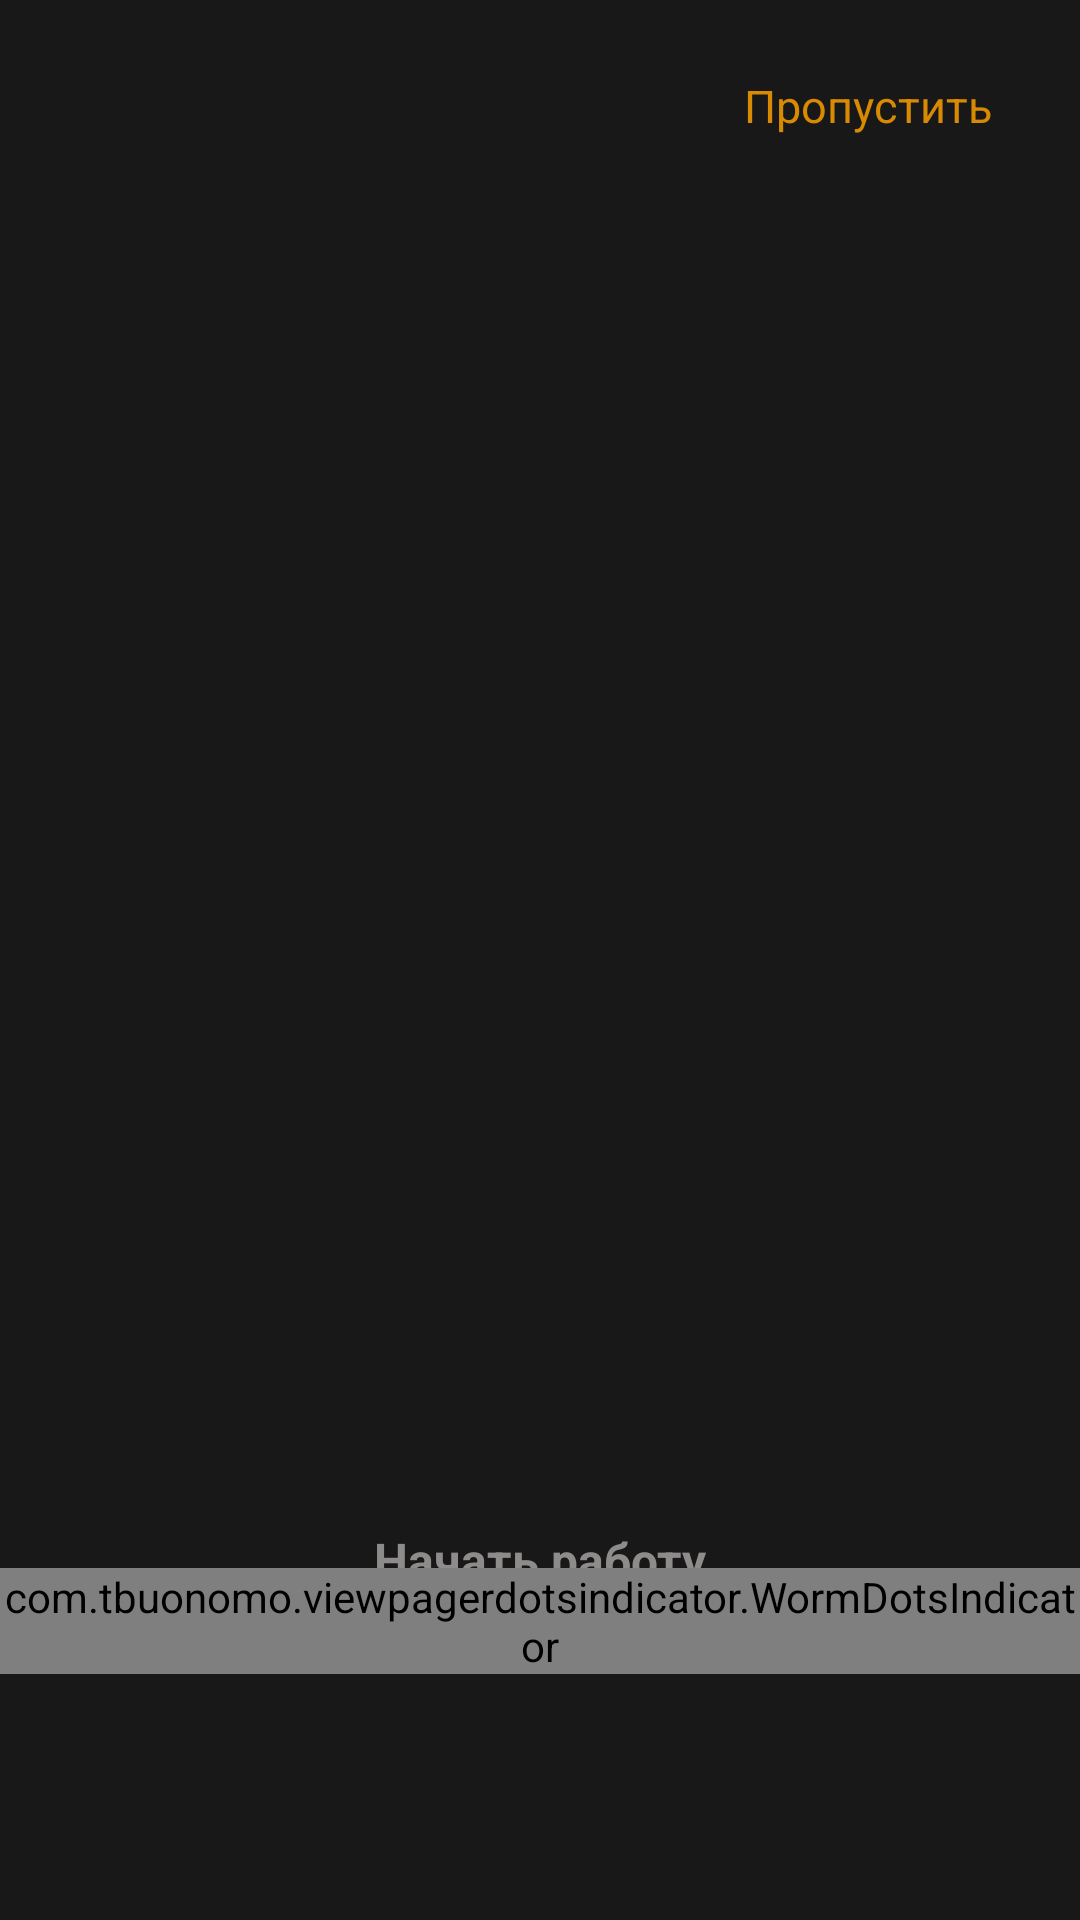

Android layout source for this screen:
<!-- AndroidManifest.xml: application theme Theme.NoteApp -->
<!-- res/layout/fragment_on_board.xml -->
<?xml version="1.0" encoding="utf-8"?>
<androidx.constraintlayout.widget.ConstraintLayout xmlns:android="http://schemas.android.com/apk/res/android"
    xmlns:tools="http://schemas.android.com/tools"
    android:layout_width="match_parent"
    android:layout_height="match_parent"
    xmlns:app="http://schemas.android.com/apk/res-auto"
    android:background="@color/black2"
    android:orientation="vertical"
    tools:context=".onBoard.OnBoardFragment">

   <TextView
       android:id="@+id/txt_skip"
       app:layout_constraintTop_toTopOf="parent"
       app:layout_constraintEnd_toEndOf="parent"
       android:layout_width="@dimen/Size93"
       android:layout_height="@dimen/Size23"
       android:layout_marginTop="@dimen/Size25"
       android:layout_marginEnd="@dimen/Size19"
       android:text="@string/Skip"
       android:textColor="@color/gold"
       android:textSize="@dimen/Size15" />


   <androidx.viewpager2.widget.ViewPager2
       android:id="@+id/view_pager_on_board"
       app:layout_constraintStart_toStartOf="parent"
       app:layout_constraintEnd_toEndOf="parent"
       app:layout_constraintTop_toBottomOf="@id/txt_skip"
       android:layout_marginTop="@dimen/Size59"
       android:layout_width="match_parent"
       android:layout_height="wrap_content"/>

   <TextView
       android:id="@+id/txt_skip1"
       android:layout_marginTop="@dimen/Size42"
       app:layout_constraintEnd_toEndOf="parent"
       app:layout_constraintStart_toStartOf="parent"
       app:layout_constraintBottom_toBottomOf="parent"
       android:text="@string/go"
       android:textColor="@color/grey5"
       android:textSize="@dimen/textSize16"
       android:textAlignment="center"
       android:textStyle="bold"
       android:layout_marginBottom="@dimen/Size107"
       android:layout_width="@dimen/Size130"
       android:layout_height="@dimen/Size24"/>

   <com.tbuonomo.viewpagerdotsindicator.WormDotsIndicator
       android:id="@+id/spring_dots_indicator"
       android:layout_width="wrap_content"
       android:layout_height="wrap_content"
       app:dotsColor="@color/gold"
       app:dotsCornerRadius="@dimen/Size8"
       app:dotsSize="@dimen/Size16"
       app:dotsSpacing="@dimen/Size4"
       app:dotsStrokeWidth="@dimen/Size2"
       app:layout_constraintStart_toStartOf="parent"
       app:layout_constraintEnd_toEndOf="parent"
       app:layout_constraintBottom_toBottomOf="parent"
       android:layout_marginBottom="@dimen/Size82"
       />

</androidx.constraintlayout.widget.ConstraintLayout>
<!-- resources referenced by this layout -->
<resources>
  <color name="black2">#191818</color>
  <color name="gold">#D88B02</color>
  <color name="grey5">#8E8B8B</color>
  <dimen name="Size107">107dp</dimen>
  <dimen name="Size130">130dp</dimen>
  <dimen name="Size15">15sp</dimen>
  <dimen name="Size16">16dp</dimen>
  <dimen name="Size19">19dp</dimen>
  <dimen name="Size2">2dp</dimen>
  <dimen name="Size23">23dp</dimen>
  <dimen name="Size24">24dp</dimen>
  <dimen name="Size25">25dp</dimen>
  <dimen name="Size4">4dp</dimen>
  <dimen name="Size42">42dp</dimen>
  <dimen name="Size59">59dp</dimen>
  <dimen name="Size8">8dp</dimen>
  <dimen name="Size82">82dp</dimen>
  <dimen name="Size93">93dp</dimen>
  <dimen name="textSize16">16sp</dimen>
  <string name="Skip">Пропустить</string>
  <string name="go">Начать работу</string>
  <style name="Theme.NoteApp" parent="Theme.AppCompat.DayNight.NoActionBar">
          
          <item name="colorPrimary">@color/purple_500</item>
          <item name="colorPrimaryVariant">@color/purple_700</item>
          <item name="colorOnPrimary">@color/white</item>
          
          <item name="colorSecondary">@color/teal_200</item>
          <item name="colorSecondaryVariant">@color/teal_700</item>
          <item name="colorOnSecondary">@color/black</item>
          
          <item name="android:statusBarColor" tools:targetApi="l">?attr/colorPrimaryVariant</item>
          
      </style>
  <color name="purple_500">#FF6200EE</color>
  <color name="purple_700">#B1B1B1</color>
  <color name="white">#FFFFFFFF</color>
  <color name="teal_200">#FF03DAC5</color>
  <color name="teal_700">#FF018786</color>
  <color name="black">#131010</color>
</resources>
